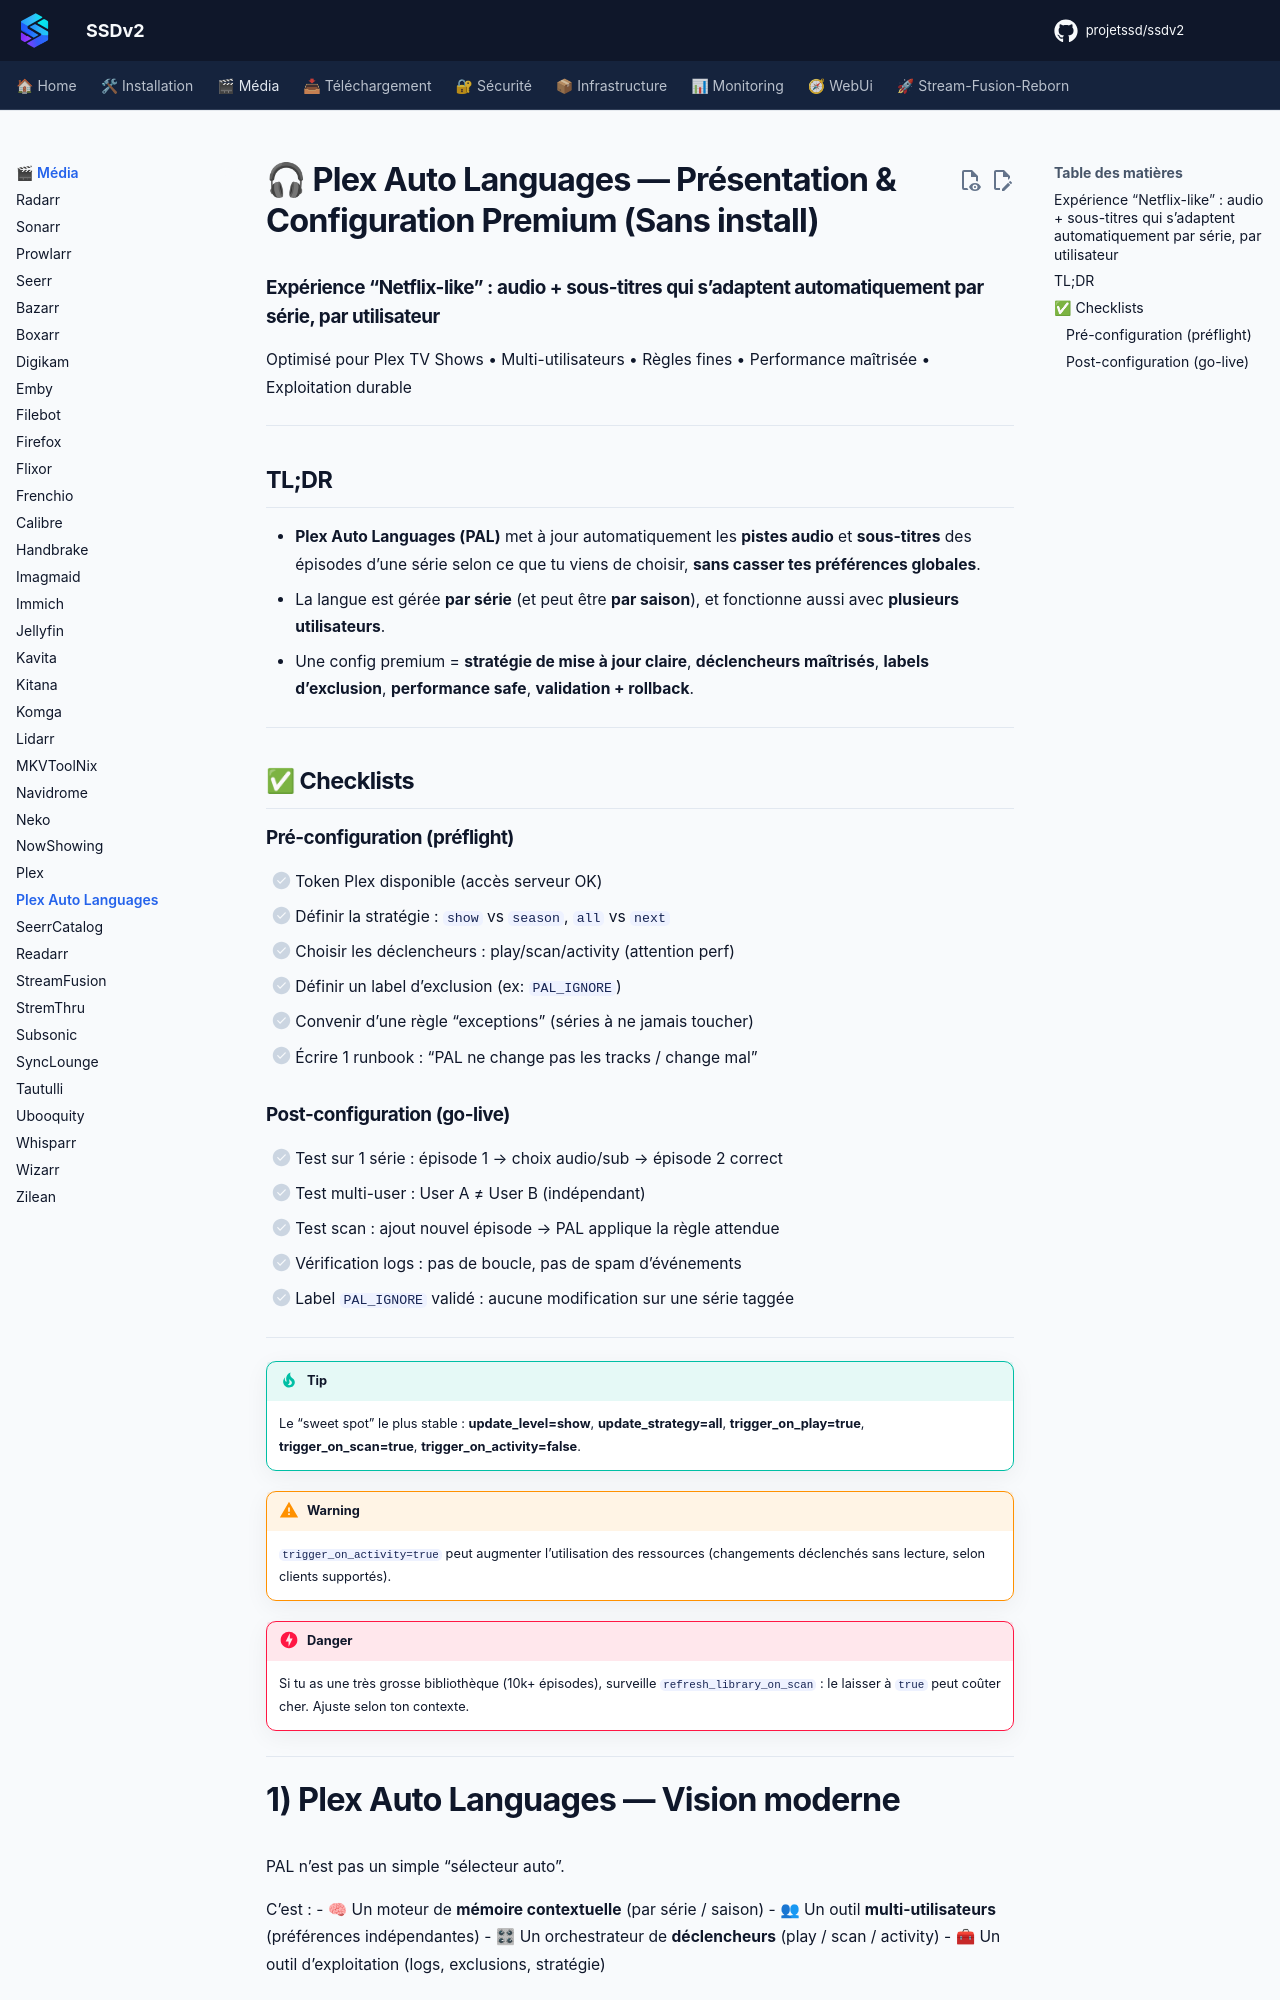

repository: projetssd/ssdv2_docs · page: applications/media/plexautolanguages/index.html · generator: mkdocs

# 🎧 Plex Auto Languages — Présentation & Configuration Premium (Sans install)

### Expérience “Netflix-like” : audio + sous-titres qui s’adaptent automatiquement par série, par utilisateur
Optimisé pour Plex TV Shows • Multi-utilisateurs • Règles fines • Performance maîtrisée • Exploitation durable

---

## TL;DR

- **Plex Auto Languages (PAL)** met à jour automatiquement les **pistes audio** et **sous-titres** des épisodes d’une série selon ce que tu viens de choisir, **sans casser tes préférences globales**.
- La langue est gérée **par série** (et peut être **par saison**), et fonctionne aussi avec **plusieurs utilisateurs**.
- Une config premium = **stratégie de mise à jour claire**, **déclencheurs maîtrisés**, **labels d’exclusion**, **performance safe**, **validation + rollback**.

---

## ✅ Checklists

### Pré-configuration (préflight)
- [ ] Token Plex disponible (accès serveur OK)
- [ ] Définir la stratégie : `show` vs `season`, `all` vs `next`
- [ ] Choisir les déclencheurs : play/scan/activity (attention perf)
- [ ] Définir un label d’exclusion (ex: `PAL_IGNORE`)
- [ ] Convenir d’une règle “exceptions” (séries à ne jamais toucher)
- [ ] Écrire 1 runbook : “PAL ne change pas les tracks / change mal”

### Post-configuration (go-live)
- [ ] Test sur 1 série : épisode 1 → choix audio/sub → épisode 2 correct
- [ ] Test multi-user : User A ≠ User B (indépendant)
- [ ] Test scan : ajout nouvel épisode → PAL applique la règle attendue
- [ ] Vérification logs : pas de boucle, pas de spam d’événements
- [ ] Label `PAL_IGNORE` validé : aucune modification sur une série taggée

---

> [!TIP]
> Le “sweet spot” le plus stable : **update_level=show**, **update_strategy=all**, **trigger_on_play=true**, **trigger_on_scan=true**, **trigger_on_activity=false**.

> [!WARNING]
> `trigger_on_activity=true` peut augmenter l’utilisation des ressources (changements déclenchés sans lecture, selon clients supportés).

> [!DANGER]
> Si tu as une très grosse bibliothèque (10k+ épisodes), surveille `refresh_library_on_scan` : le laisser à `true` peut coûter cher. Ajuste selon ton contexte.

---
